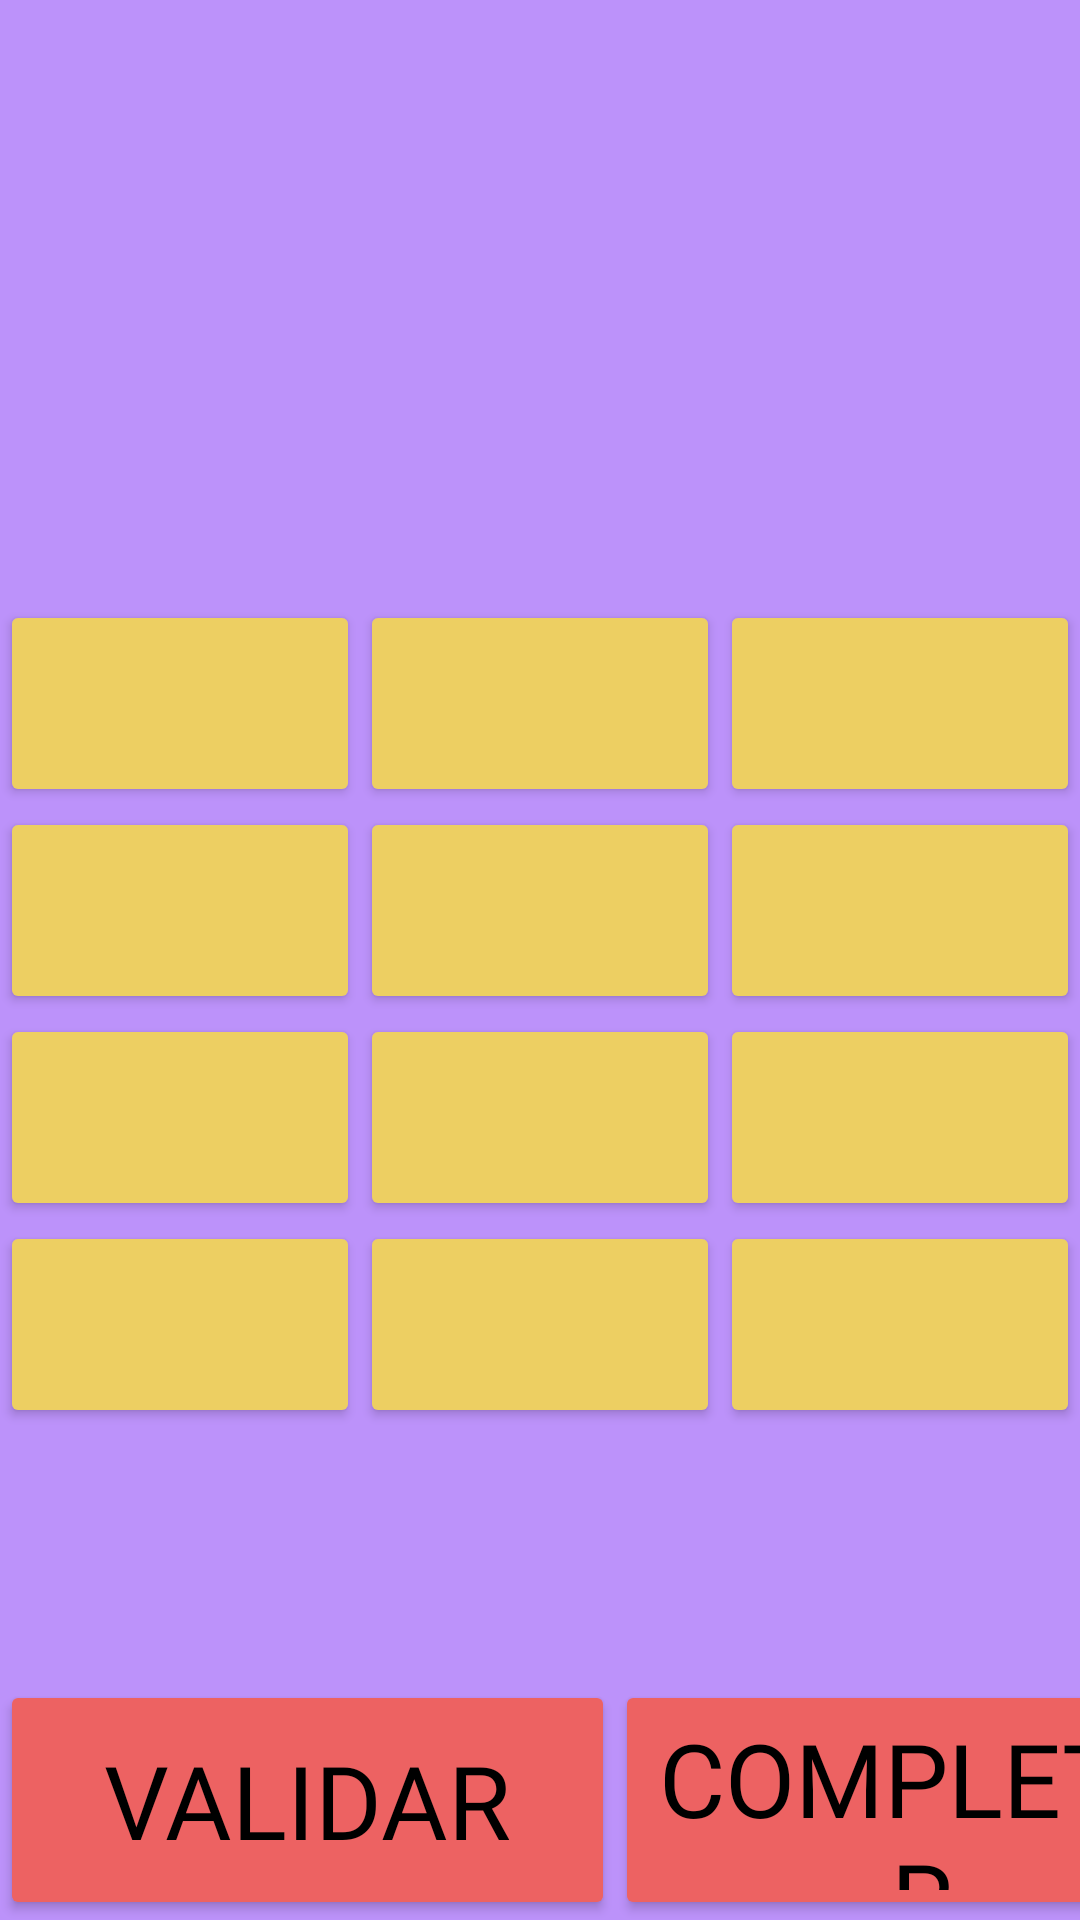

Reconstruct the res/layout file that produces this screen, plus the resources it refers to.
<!-- AndroidManifest.xml: application theme Theme.AppCompat.NoActionBar -->
<!-- res/layout/activity_ordenamiento.xml -->
<?xml version="1.0" encoding="utf-8"?>
<androidx.constraintlayout.widget.ConstraintLayout xmlns:android="http://schemas.android.com/apk/res/android"
    xmlns:app="http://schemas.android.com/apk/res-auto"
    xmlns:tools="http://schemas.android.com/tools"
    android:layout_width="match_parent"
    android:layout_height="match_parent"
    android:background="#BC92FA"
    tools:context=".Ordenamiento.OrdenamientoActivity">

    <LinearLayout
        android:layout_width="match_parent"
        android:layout_height="wrap_content"
        android:visibility="visible"
        android:orientation="vertical"
        tools:ignore="MissingConstraints">


        <TextView
            android:id="@+id/textopuntaje"
            android:layout_width="wrap_content"
            android:layout_height="wrap_content"
            android:layout_marginTop="15dp"
            android:layout_marginLeft="15dp"
            android:textSize="30dp"
            android:fontFamily="@font/triogb"/>


        <TextView
            android:id="@+id/textovidas"
            android:layout_width="wrap_content"
            android:layout_height="wrap_content"
            android:layout_marginTop="15dp"
            android:layout_marginLeft="15dp"
            android:textSize="30dp"
            android:fontFamily="@font/triogb"/>

        <TextView
            android:id="@+id/crono"
            android:layout_width="wrap_content"
            android:layout_height="wrap_content"
            android:layout_marginTop="20dp"
            android:layout_gravity="center_horizontal"
            android:fontFamily="@font/triogb"
            android:textColor="@color/black"
            android:textSize="30dp"/>
        <TextView
            android:id="@+id/texto"
            android:layout_width="wrap_content"
            android:layout_height="wrap_content"
            android:layout_marginTop="20dp"
            android:layout_gravity="center"
            android:textStyle="bold"
            android:fontFamily="@font/triogb"
            android:textColor="@color/black"
            android:textSize="35dp" />

    </LinearLayout>



    <TableLayout
        android:id="@+id/tableLayout"
        android:layout_width="match_parent"
        android:layout_height="wrap_content"
        android:visibility="visible"
        tools:ignore="MissingConstraints">


        <TableRow
            android:layout_width="match_parent"
            android:layout_height="match_parent"
            android:layout_marginTop="200dp">


            <Button
                android:id="@+id/bt1"
                android:layout_width="23dp"
                android:layout_height="69dp"
                android:layout_weight="1"
                android:backgroundTint="#EDCF62"
                android:fontFamily="@font/triogb"
                android:textColor="#000000"
                android:textSize="34sp" />

            <Button
                android:id="@+id/bt2"
                android:layout_width="23dp"
                android:layout_height="69dp"
                android:layout_weight="1"
                android:backgroundTint="#EDCF62"
                android:fontFamily="@font/triogb"
                android:textColor="#000000"
                android:textSize="34sp" />

            <Button
                android:id="@+id/bt3"
                android:layout_width="23dp"
                android:layout_height="69dp"
                android:layout_weight="1"
                android:backgroundTint="#EDCF62"
                android:fontFamily="@font/triogb"
                android:textColor="#000000"
                android:textSize="34sp" />

        </TableRow>

        <TableRow
            android:layout_width="match_parent"
            android:layout_height="match_parent">

            <Button
                android:id="@+id/bt4"
                android:layout_width="23dp"
                android:layout_height="69dp"
                android:layout_weight="1"
                android:backgroundTint="#EDCF62"
                android:fontFamily="@font/triogb"
                android:textColor="#000000"
                android:textSize="34sp" />

            <Button
                android:id="@+id/bt5"
                android:layout_width="23dp"
                android:layout_height="69dp"
                android:layout_weight="1"
                android:backgroundTint="#EDCF62"
                android:fontFamily="@font/triogb"
                android:textColor="#000000"
                android:textSize="34sp" />

            <Button
                android:id="@+id/bt6"
                android:layout_width="23dp"
                android:layout_height="69dp"
                android:layout_weight="1"
                android:backgroundTint="#EDCF62"
                android:fontFamily="@font/triogb"
                android:textColor="#000000"
                android:textSize="34sp" />
        </TableRow>

        <TableRow
            android:layout_width="match_parent"
            android:layout_height="match_parent">

            <Button
                android:id="@+id/bt7"
                android:layout_width="23dp"
                android:layout_height="69dp"
                android:layout_weight="1"
                android:backgroundTint="#EDCF62"
                android:fontFamily="@font/triogb"
                android:textColor="#000000"
                android:textSize="34sp" />

            <Button
                android:id="@+id/bt8"
                android:layout_width="23dp"
                android:layout_height="69dp"
                android:layout_weight="1"
                android:backgroundTint="#EDCF62"
                android:fontFamily="@font/triogb"
                android:textColor="#000000"
                android:textSize="34sp"
                android:visibility="visible" />

            <Button
                android:id="@+id/bt9"
                android:layout_width="23dp"
                android:layout_height="69dp"
                android:layout_weight="1"
                android:backgroundTint="#EDCF62"
                android:fontFamily="@font/triogb"
                android:textColor="#000000"
                android:textSize="34sp" />
        </TableRow>

        <TableRow
            android:layout_width="match_parent"
            android:layout_height="match_parent">

            <Button
                android:id="@+id/bt10"
                android:layout_width="23dp"
                android:layout_height="69dp"
                android:layout_weight="1"
                android:backgroundTint="#EDCF62"
                android:fontFamily="@font/triogb"
                android:textColor="#000000"
                android:textSize="34sp" />

            <Button
                android:id="@+id/bt11"
                android:layout_width="23dp"
                android:layout_height="69dp"
                android:layout_weight="1"
                android:backgroundTint="#EDCF62"
                android:fontFamily="@font/triogb"
                android:textColor="#000000"
                android:textSize="34sp" />

            <Button
                android:id="@+id/bt12"
                android:layout_width="23dp"
                android:layout_height="69dp"
                android:layout_weight="1"
                android:backgroundTint="#EDCF62"
                android:fontFamily="@font/triogb"
                android:textColor="#000000"
                android:textSize="34sp" />
        </TableRow>


    </TableLayout>

    <LinearLayout
        android:id="@+id/linearLayout3"
        android:layout_width="match_parent"
        android:layout_height="80dp"
        android:visibility="visible"
        android:orientation="horizontal"
        app:layout_constraintBottom_toBottomOf="parent"
        tools:layout_editor_absoluteX="1dp"
        tools:ignore="MissingConstraints">

        <Button
            android:id="@+id/btValidar"
            android:layout_width="205dp"
            android:layout_height="match_parent"
            android:backgroundTint="#ED6262"
            android:fontFamily="@font/triogb"
            android:text="Validar"
            android:textColor="#000000"
            android:textSize="34sp" />
        <Button
            android:id="@+id/btCompletar"
            android:layout_width="205dp"
            android:layout_height="match_parent"
            android:backgroundTint="#ED6262"
            android:fontFamily="@font/triogb"
            android:text="COMPLETAR"
            android:textColor="#000000"
            android:textSize="34sp" />

    </LinearLayout>




</androidx.constraintlayout.widget.ConstraintLayout>
<!-- resources referenced by this layout -->
<resources>
  <color name="black">#FF000000</color>
</resources>
